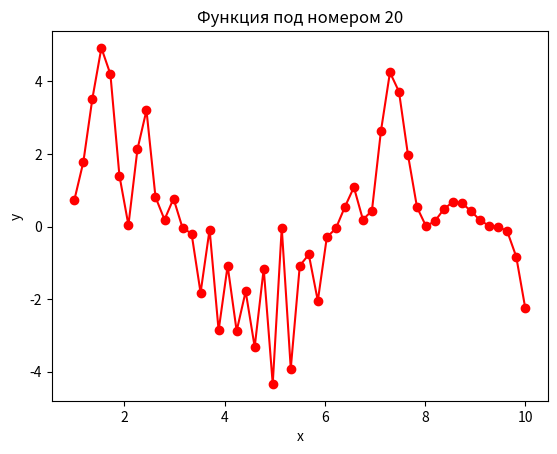

Here is the Python script that generated this plot:
from numpy import sin, cos, linspace
import matplotlib.pyplot as plt

x = linspace(1, 10, 51)
y = 5 * sin(x) * (cos(x**2 + 1/x) ** 2)

plt.plot(x, y, 'ro-')
plt.xlabel('x')
plt.ylabel('y')
plt.title('Функция под номером 20')
plt.savefig('graph_1.png', dpi=200)
plt.show()
